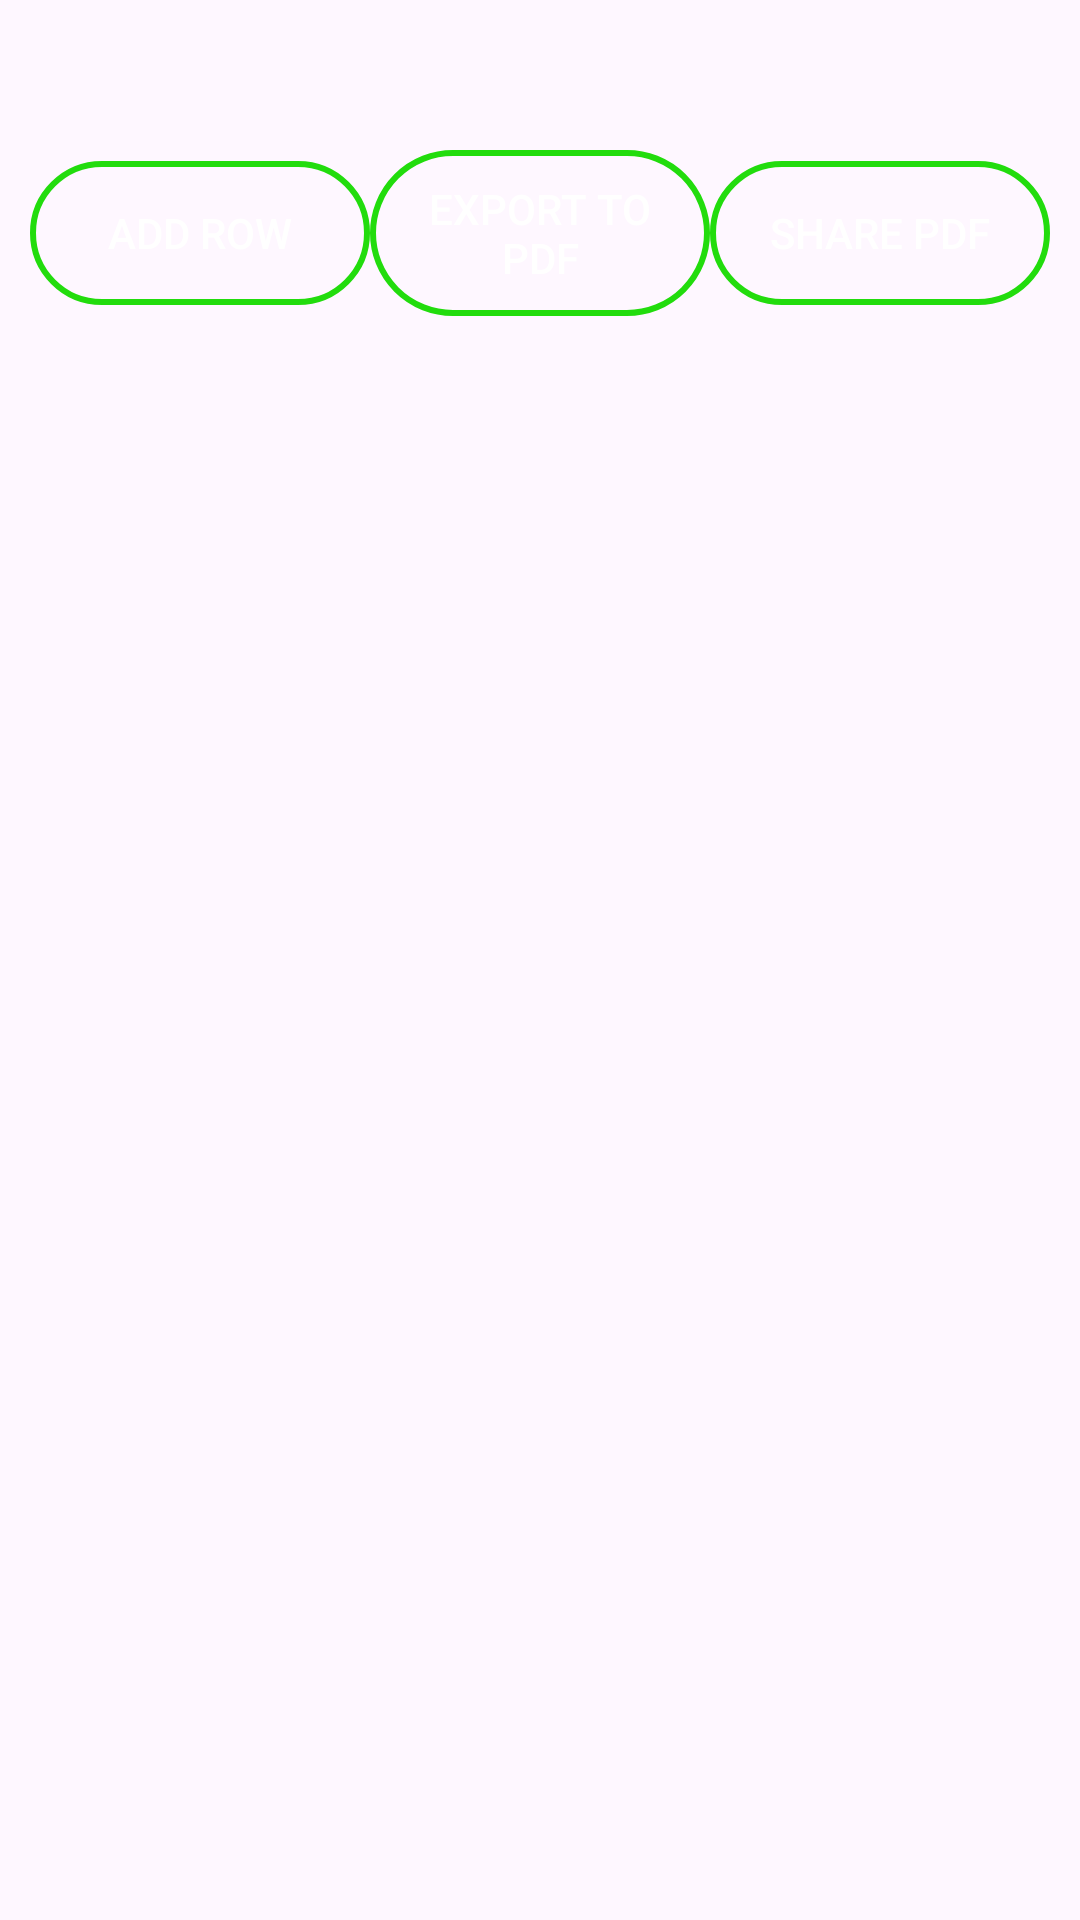

Layout XML and referenced resources for this Android screen:
<!-- AndroidManifest.xml: application theme Theme.Grozon -->
<!-- res/layout/fragment_display_excel.xml -->
<?xml version="1.0" encoding="utf-8"?>
<ScrollView xmlns:android="http://schemas.android.com/apk/res/android"
    android:layout_width="match_parent"
    android:layout_height="match_parent"
    android:fillViewport="true">

    <LinearLayout
        android:layout_width="match_parent"
        android:layout_height="wrap_content"
        android:orientation="vertical">

        <LinearLayout  xmlns:android="http://schemas.android.com/apk/res/android"
            android:layout_width="match_parent"
            android:layout_height="wrap_content"
            android:orientation="horizontal"
            android:layout_margin="10dp"
            >


























        </LinearLayout>
        <HorizontalScrollView
            android:layout_margin="10dp"
            android:layout_width="match_parent"
            android:layout_height="wrap_content"
            android:background="@color/teal_700">
            <androidx.recyclerview.widget.RecyclerView
                android:id="@+id/recyclerView"
                android:layout_width="match_parent"
                android:layout_height="match_parent"/>
        </HorizontalScrollView>
        <LinearLayout
            android:layout_width="match_parent"
            android:layout_height="wrap_content"
            android:orientation="horizontal"
            android:gravity="center"
            android:weightSum="3"
            android:layout_margin="10dp">

            <Button
                android:id="@+id/addRowBtn"
                android:layout_width="0dp"
                android:layout_height="wrap_content"
                android:layout_weight="1"
                android:text="Add Row"
                android:background="@drawable/designing"
                android:padding="10dp"
                android:textColor="@android:color/white" />

            <Button
                android:id="@+id/exportBtn"
                android:layout_width="0dp"
                android:layout_height="wrap_content"
                android:layout_weight="1"
                android:text="Export to PDF"
                android:background="@drawable/designing"
                android:padding="10dp"
                android:textColor="@android:color/white" />

            <Button
                android:id="@+id/shareBtn"
                android:layout_width="0dp"
                android:layout_height="wrap_content"
                android:layout_weight="1"
                android:text="Share PDF"
                android:background="@drawable/designing"
                android:padding="10dp"
                android:textColor="@android:color/white" />

        </LinearLayout>




    </LinearLayout>



</ScrollView>
<!-- resources referenced by this layout -->
<resources>
  <color name="teal_700">#FF018786</color>
  <!-- drawable designing (drawable) -->
  <?xml version="1.0" encoding="utf-8"?>
  <shape xmlns:android="http://schemas.android.com/apk/res/android"
      android:shape="rectangle">
  
      <stroke
          android:width="2dp"
          android:color="@color/darkGreen" />
  
      <corners
          android:radius="30dp"/>
  
  
  </shape>
  <style name="Theme.Grozon" parent="Base.Theme.Grozon" />
  <color name="darkGreen">#22DC0D</color>
  <style name="Base.Theme.Grozon" parent="Theme.Material3.DayNight.NoActionBar">
          
          
  
  
          <item name="colorPrimary">@color/teal_700</item>
          <item name="colorPrimaryVariant">@color/red</item>
          <item name="colorOnPrimary">@color/white</item>
  
          
  
  
  
  
  
  
      </style>
  <color name="red">#FF0000</color>
  <color name="white">#FFFFFFFF</color>
</resources>
